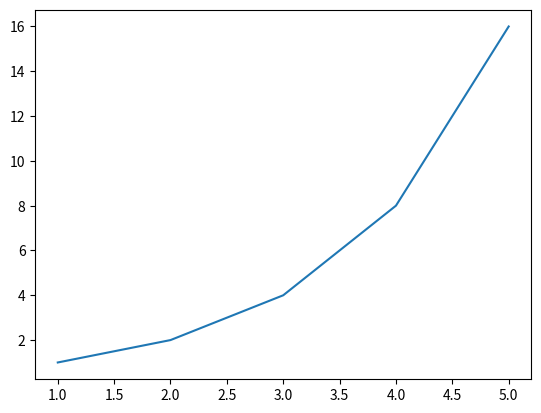
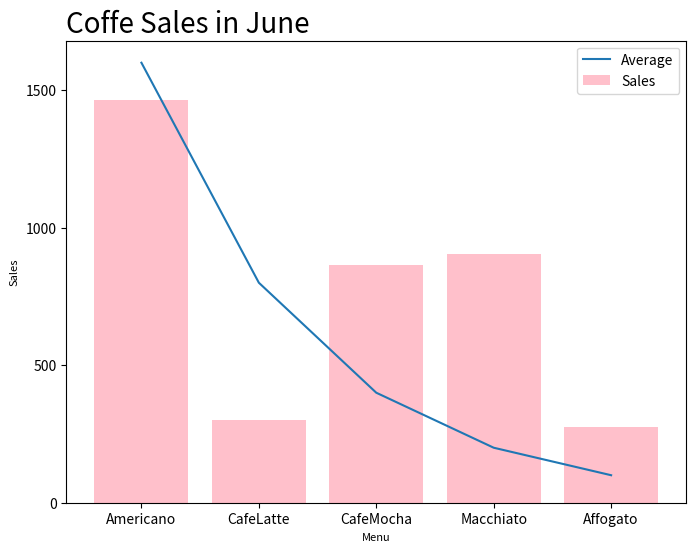
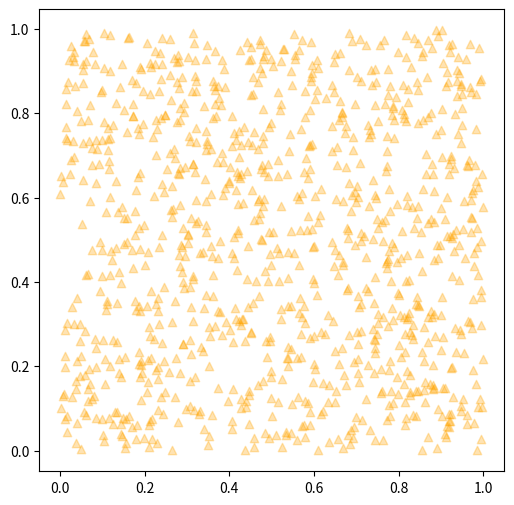
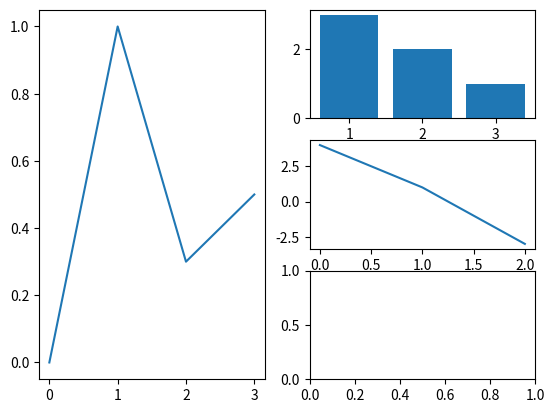

Here is the Python script that generated these plots, in order:
'''
*matplotlib.pyplot
    - 데이터 분석의 시각화 방법에서 가장 많이 사용하는 라이브러리
        - 파이썬 오픈소스 라이브러리 중 가장 널리 사용되는 시각화 라이브러리
    - saeborn 같은 다른 양한 시각화 라이브러리들은 matplotlib의 영향을 많이 받음
    - 2002년 부터 만들어짐. MATLAB의 기능들을 파이썬으로 가져옴

*seaborn : statistical data visualization based on matplotlib
    - 2012년 만들어짐 matplotlib를 더 편하게 사용 할 수 있도록 만든 라이브러리
    - numpy, pandas 같은 파이썬 라이브러리를 편하게 시각화하는 것을 중점으로 한 라이브러리
    - DataFrame을 직접적으로 지원
    - EDA 단계에서 빠르게 통계 분석하기에 편리함
'''

import matplotlib.pyplot as plt
import numpy as np

plt.figure()
#plt.plot([1,2,4,8,16])      #라인을 그리는 것이 기본
plt.plot([1,2,3,4,5],[1,2,4,8,16])
#plt.show()

x = ["Americano", "CafeLatte", "CafeMocha", "Macchiato", "Affogato"]
y = [1463, 301, 866, 905, 274]
plt.figure(figsize=(8,6))
plt.bar(x,y, color="pink", label="Sales")
plt.title("Coffe Sales in June", fontsize=20, loc="left" )
plt.xlabel("Menu", fontsize=8)
plt.ylabel("Sales", fontsize=8)
plt.plot(sorted([100,200,400,800,1600], reverse=True),label="Average")
plt.legend()
#plt.grid(alpha=0.3, color='pink', linewidth=0.5)
#plt.ylim(0,2000)
plt.yticks([num for num in range(0,2000,500)])      #y축 숫자 범위
#plt.show()

#scatterplot()

x = np.random.random(1000)
y = np.random.random(1000)

plt.figure(figsize=(6,6))
plt.scatter(x,y, color="orange", marker="^", alpha=0.3)
#plt.show()

'''
1. subplot() 이용해서 여러 개의 plot을 하번에 그림
2. subplot()이용해서 여러 개의 plot을 하나의 figure에 출력할 수 있다
3. plt.subplot(nrows, ncols, index)
               로우 수,컬럼 수,인덱스
'''
plt.figure()
# plt.subplot(2,1,1)
# plt.subplot(2,2,2)

# plt.subplot(2,2,1)
# plt.subplot(2,2,2)
# plt.subplot(2,2,3)
# plt.subplot(2,2,4)

# plt.subplot(2,1,1)
# plt.subplot(2,2,1)
# plt.subplot(2,2,2)


plt.subplot(1,2,1)
plt.plot([0,1, 0.3,0.5])        #x값[0,1,2]에 대응하는 y선을 그림

plt.subplot(3,2,2)
plt.bar([1,2,3],[3,2,1])        #x값[1,2,3에 대응하는 y값[3,2,1]을 막대그래프에

plt.subplot(3,2,4)
plt.plot([4,1,-3])

plt.subplot(3,2,6)

plt.show()

